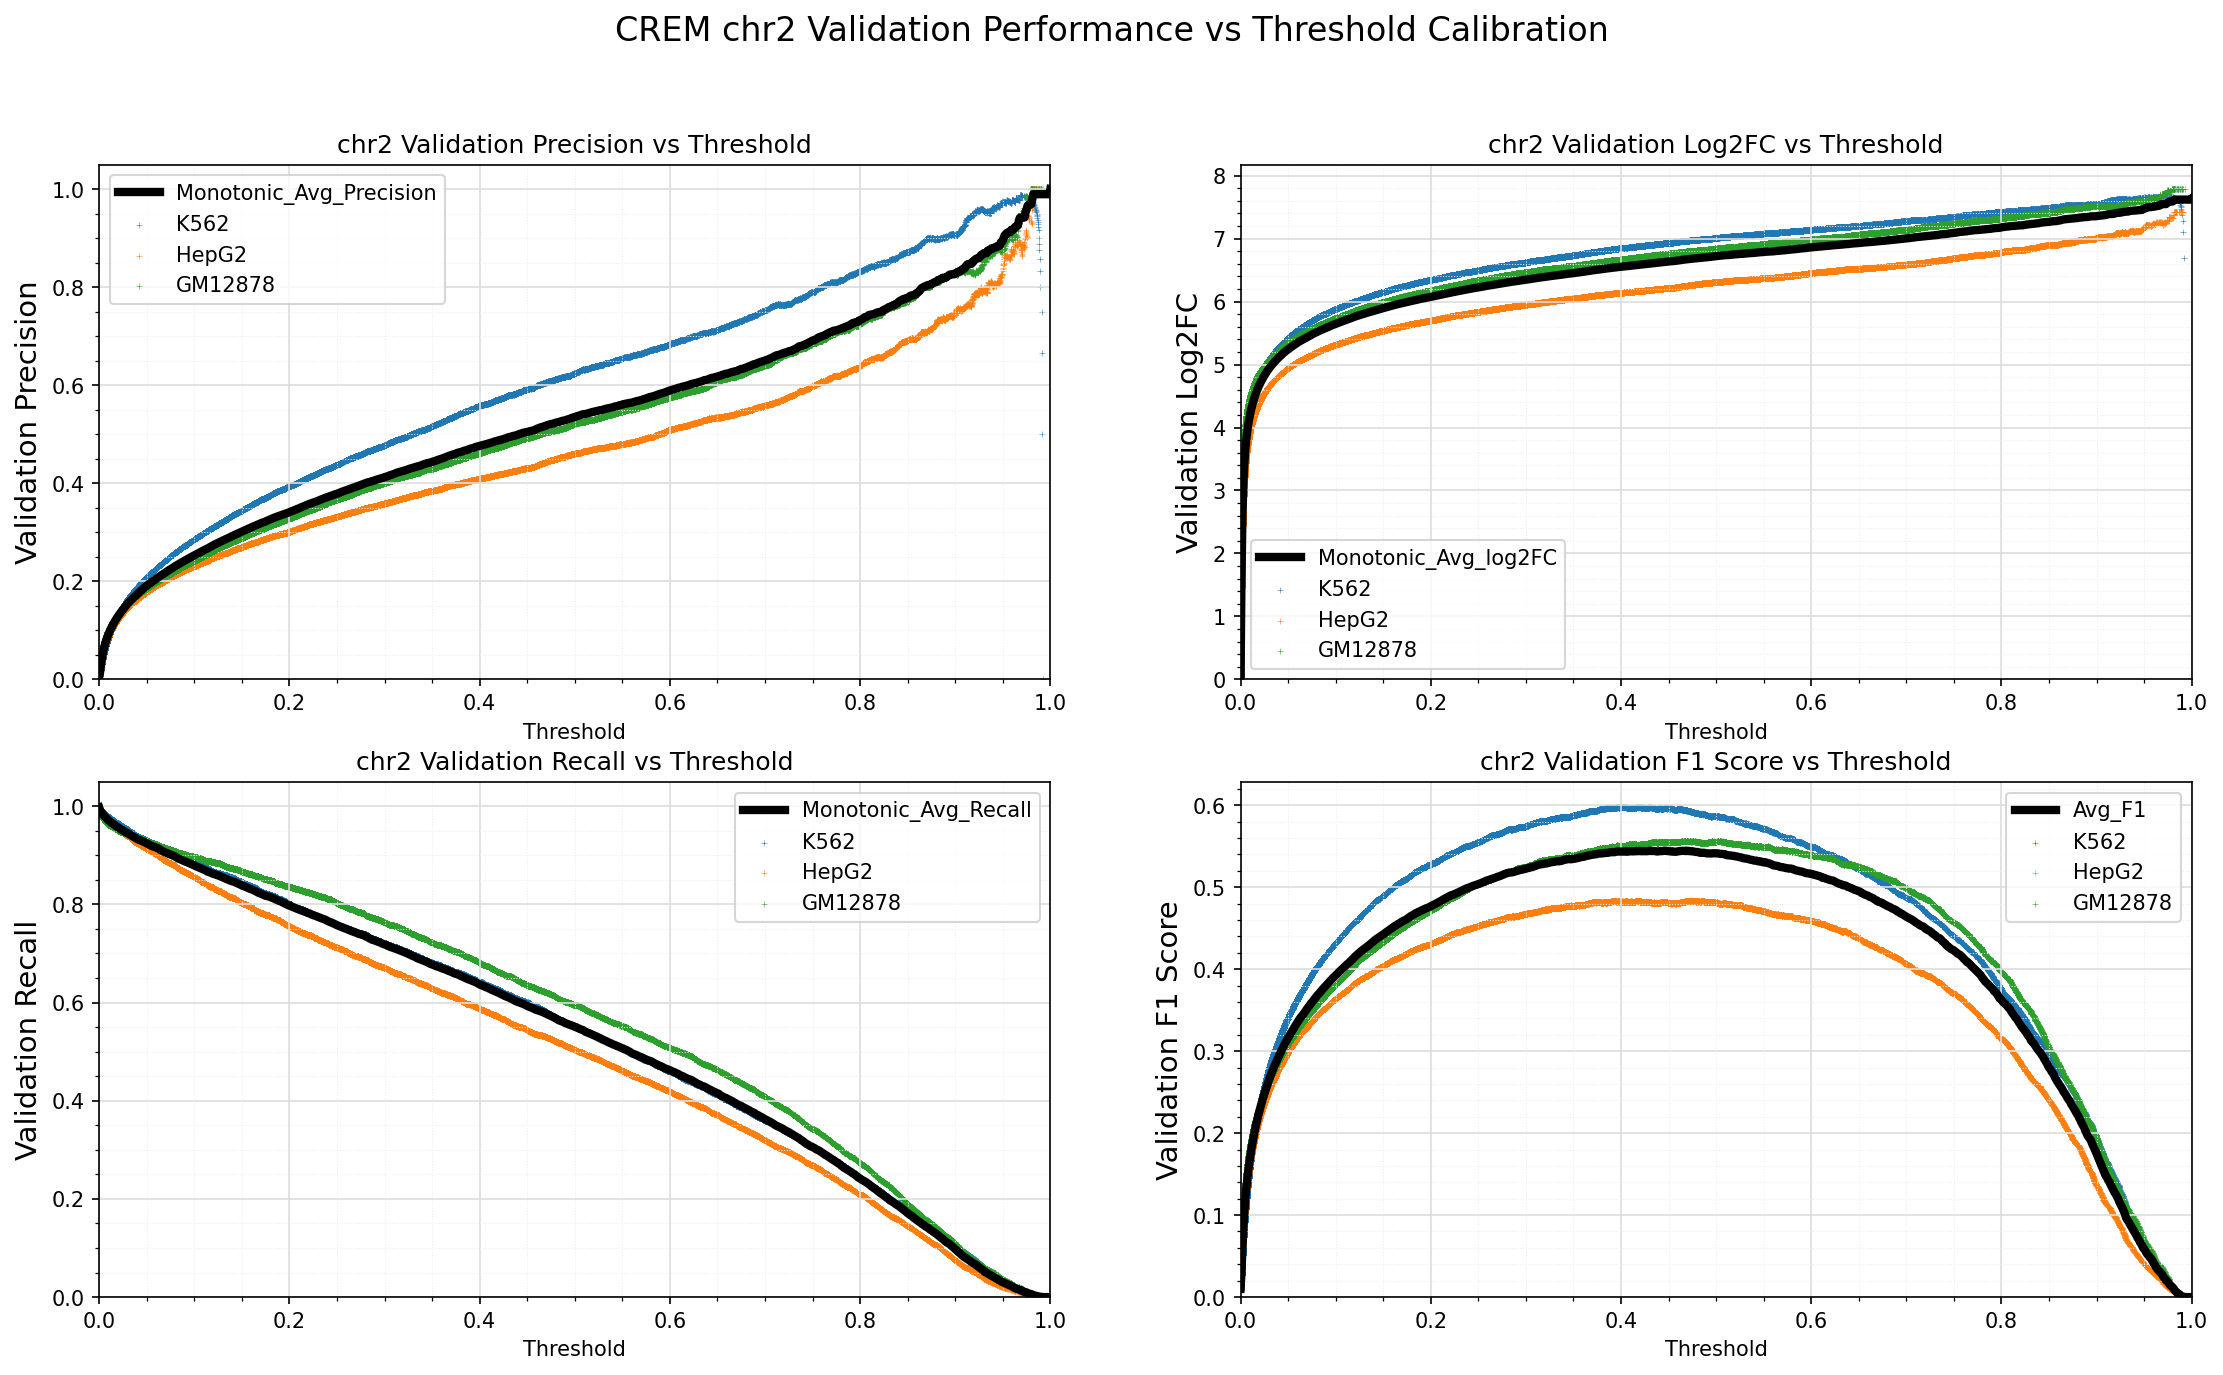

Values plotted in this chart, from the file beside it:
Standard_Thresh	Monotonic_Avg_Precision	Monotonic_Avg_Recall	Monotonic_Avg_log2FC	Avg_F1
0.0	0.005049	0.9975	-0.001928	0.01005
0.001	0.01546	0.9915	1.612	0.03043
0.002	0.03086	0.988	2.603	0.05982
0.003	0.04373	0.9857	3.105	0.08366
0.004	0.05419	0.9826	3.417	0.1026
0.005	0.06295	0.9806	3.636	0.1182
0.006	0.07047	0.9786	3.801	0.1314
0.007	0.07702	0.9765	3.931	0.1427
0.008	0.08289	0.9749	4.038	0.1527
0.009	0.08817	0.9725	4.128	0.1616
0.01	0.09304	0.9708	4.207	0.1697
0.011	0.09758	0.9693	4.276	0.1772
0.012	0.1018	0.9675	4.338	0.1842
0.013	0.1058	0.966	4.394	0.1907
0.014	0.1097	0.9647	4.446	0.1969
0.015	0.1134	0.9634	4.494	0.2028
0.016	0.1168	0.9621	4.538	0.2084
0.017	0.1201	0.9604	4.577	0.2134
0.018	0.1233	0.959	4.616	0.2185
0.019	0.1264	0.958	4.651	0.2233
0.02	0.1292	0.9568	4.683	0.2277
0.021	0.1321	0.9554	4.715	0.2321
0.022	0.1348	0.954	4.744	0.2361
0.023	0.1374	0.9525	4.771	0.2401
0.024	0.14	0.9516	4.798	0.244
0.025	0.1425	0.9504	4.824	0.2478
0.026	0.1449	0.949	4.848	0.2514
0.027	0.1473	0.9481	4.872	0.255
0.028	0.1497	0.9469	4.895	0.2585
0.029	0.1521	0.9461	4.918	0.262
0.03	0.1543	0.9452	4.938	0.2652
0.031	0.1566	0.9441	4.959	0.2686
0.032	0.1587	0.9427	4.978	0.2716
0.033	0.1607	0.9413	4.996	0.2744
0.034	0.1627	0.94	5.014	0.2773
0.035	0.1646	0.939	5.031	0.2801
0.036	0.1666	0.9377	5.048	0.2828
0.037	0.1684	0.9367	5.064	0.2854
0.038	0.1704	0.9359	5.08	0.2882
0.039	0.1721	0.9345	5.095	0.2906
0.04	0.1739	0.9332	5.11	0.2931
0.041	0.1757	0.932	5.125	0.2956
0.042	0.1777	0.9315	5.141	0.2983
0.043	0.1795	0.9308	5.155	0.3008
0.044	0.1811	0.9299	5.168	0.303
0.045	0.1829	0.9293	5.182	0.3055
0.046	0.1845	0.9284	5.195	0.3077
0.047	0.1862	0.9273	5.208	0.3099
0.048	0.1878	0.9265	5.22	0.3121
0.049	0.1893	0.9253	5.231	0.3141
0.05	0.1908	0.9242	5.243	0.3162
0.051	0.1924	0.9231	5.255	0.3183
0.052	0.1939	0.9223	5.266	0.3203
0.053	0.1954	0.9212	5.277	0.3222
0.054	0.1968	0.92	5.287	0.324
0.055	0.1982	0.9192	5.297	0.3259
0.056	0.1997	0.9183	5.308	0.3278
0.057	0.2012	0.9177	5.319	0.3298
0.058	0.2026	0.9172	5.329	0.3317
0.059	0.2041	0.9163	5.339	0.3336
... 941 more rows
